Run: headless pygame with SDL's dummy video driver; simulated clock (each Clock.tick advances the game by its frame time, no real sleeping); random seed 0; keys injected as events and as key.get_pressed() state; no mouse input.
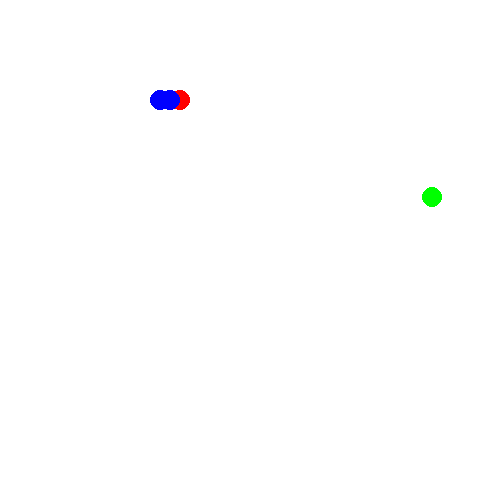
Frame 1 of 4 · flips 1–60 · no input
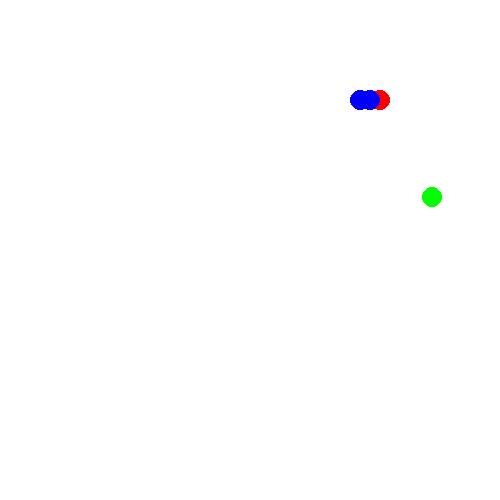
Frame 2 of 4 · flips 61–180 · tapped SPACE, RETURN · held RIGHT (→), D
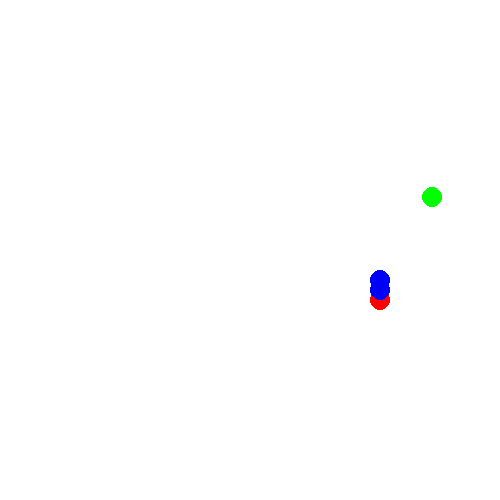
Frame 3 of 4 · flips 181–300 · held DOWN (↓), S
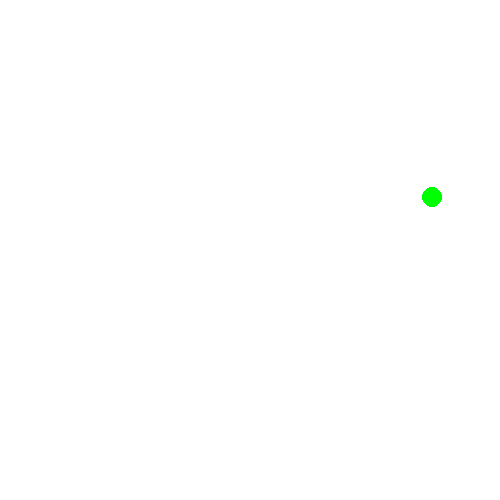
Frame 4 of 4 · flips 301–420 · held LEFT (←), A, UP (↑), W

The pygame program that drew these frames:

import pygame
import random
pygame.init()
screen = pygame.display.set_mode((500, 500))
pygame.display.set_caption("SNAKE GAME")
clock = pygame.time.Clock()
FPS = 5

WHITE,BLACK = (255, 255, 255), (0, 0, 0)
BLUE, GREEN, RED = (0, 0, 255), (0, 255, 0), (255, 0, 0)
color = GREEN
block = 10
dx, dy = block, 0
radius = 10

fx, fy=random.randint(0, 500), random.randint(0, 500)
food_location = fx, fy

body = [[80, 100], [90, 100], [100, 100]]
# Init
# 1) [70, 100], [85, 100], [100, 100]
# Moving to the right
# 2) [85, 100], [100, 100], [115, 100]
# Moving to the right
# 2) [100, 100], [115, 100], [130, 100]
# Moving to the down
# 3) [100, 100], [115, 100], [115, 115]

# Main loop
ok = True
while ok:
  # Event loop
  for event in pygame.event.get():
    if event.type == pygame.QUIT:
      ok = False
    if event.type == pygame.KEYDOWN:
      if event.key == pygame.K_RIGHT:
        dx, dy = block, 0
      if event.key == pygame.K_LEFT:
        dx, dy = -block, 0
      if event.key == pygame.K_UP:
        dx, dy = 0, -block
      if event.key == pygame.K_DOWN:
        dx, dy = 0, block

  # Move our snake
  for i in range(len(body) - 1, 0, -1):
    body[i][0] = body[i - 1][0] # x - point
    body[i][1] = body[i - 1][1] # y - point    

  body[0][0] += dx
  body[0][1] += dy

  if body[0][0] >= 500:
    body[0][0] = 0

  if body[0][1] >= 500:
    body[0][1] = 0
  
  for i in range(len(body) - 1, 0, -1):
    #if(food.x in range(snake.elements[0][0] - 20, snake.elements[0][0])) and (food.y in range(snake.elements[0][1] - 20, snake.elements[0][1])):
    if (fx in range(body[i][0], body[i-1][0])) and (fy in range(body[i][1], body[i-1][1])):
        body.append([0, 0])
        food_location = random.randint(0, 500), random.randint(0, 500)
  
  # Check for collision head of the snake with food location
  screen.fill(WHITE)

  # Draw food
  pygame.draw.circle(screen, GREEN, food_location, radius)

  # Draw snake
  for i, point in enumerate(body):
    color = RED if i == 0 else BLUE
    pygame.draw.circle(screen, color, point, radius)

  pygame.display.flip()
  clock.tick(FPS)

pygame.quit()
